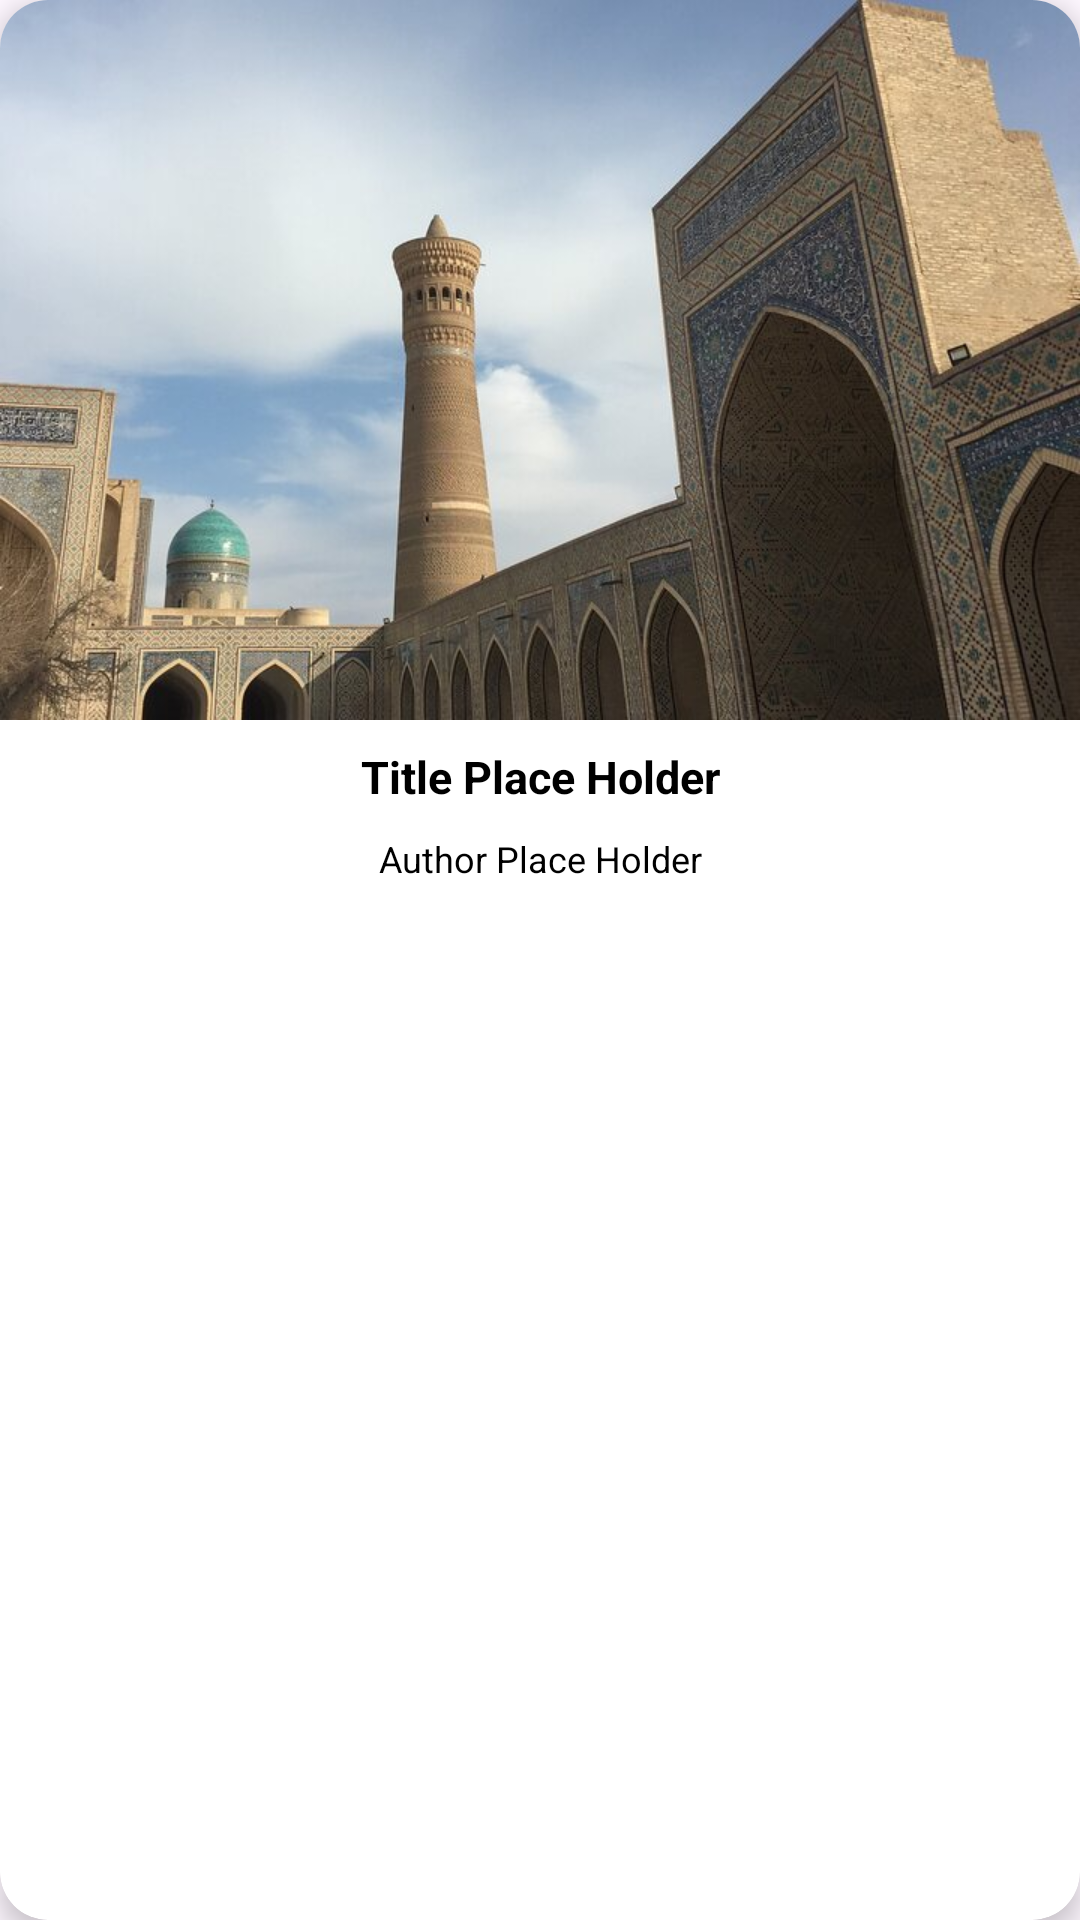

The Android layout XML behind this screen, and the referenced resources:
<!-- AndroidManifest.xml: application theme Theme.InfoApp -->
<!-- res/layout/card_item.xml -->
<?xml version="1.0" encoding="utf-8"?>
<androidx.cardview.widget.CardView xmlns:android="http://schemas.android.com/apk/res/android"
    xmlns:app="http://schemas.android.com/apk/res-auto"
    android:clickable="true"
    android:focusable="true"
    android:id="@+id/cardView"
    android:layout_height="wrap_content"
    android:layout_margin="10dp"
    android:layout_width="wrap_content"
    app:cardBackgroundColor="@color/white"
    app:cardCornerRadius="16dp"
    app:cardElevation="5dp"
    app:layout_constraintEnd_toEndOf="parent"
    app:layout_constraintStart_toStartOf="parent">

    <LinearLayout
        android:layout_height="match_parent"
        android:layout_width="match_parent"
        android:orientation="vertical">

        <ImageView
            android:adjustViewBounds="true"
            android:contentDescription="Cover"
            android:id="@+id/cover"
            android:layout_gravity="center"
            android:layout_height="wrap_content"
            android:layout_width="wrap_content"
            android:scaleType="centerCrop"
            android:src="@drawable/bukhara_old_town" />

        <TextView
            android:gravity="center"
            android:id="@+id/title"
            android:layout_height="wrap_content"
            android:layout_width="match_parent"
            android:lines="2"
            android:text="Title Place Holder"
            android:textColor="@color/black"
            android:textSize="15sp"
            android:textStyle="bold" />

        <TextView
            android:gravity="center"
            android:id="@+id/location"
            android:layout_height="wrap_content"
            android:layout_marginBottom="10dp"
            android:layout_width="match_parent"
            android:lines="1"
            android:text="Author Place Holder"
            android:textColor="@color/black"
            android:textSize="12sp" />
    </LinearLayout>

</androidx.cardview.widget.CardView>
<!-- resources referenced by this layout -->
<resources>
  <color name="black">#FF000000</color>
  <color name="white">#FFFFFFFF</color>
  <!-- drawable bukhara_old_town: jpeg bitmap (drawable, 69488 bytes) -->
  <style name="Theme.InfoApp" parent="Base.Theme.InfoApp" />
  <style name="Base.Theme.InfoApp" parent="Theme.Material3.DayNight.NoActionBar">
          
           <item name="android:windowTranslucentStatus">true</item>
          <item name="android:windowTranslucentNavigation">true</item>
      </style>
</resources>
